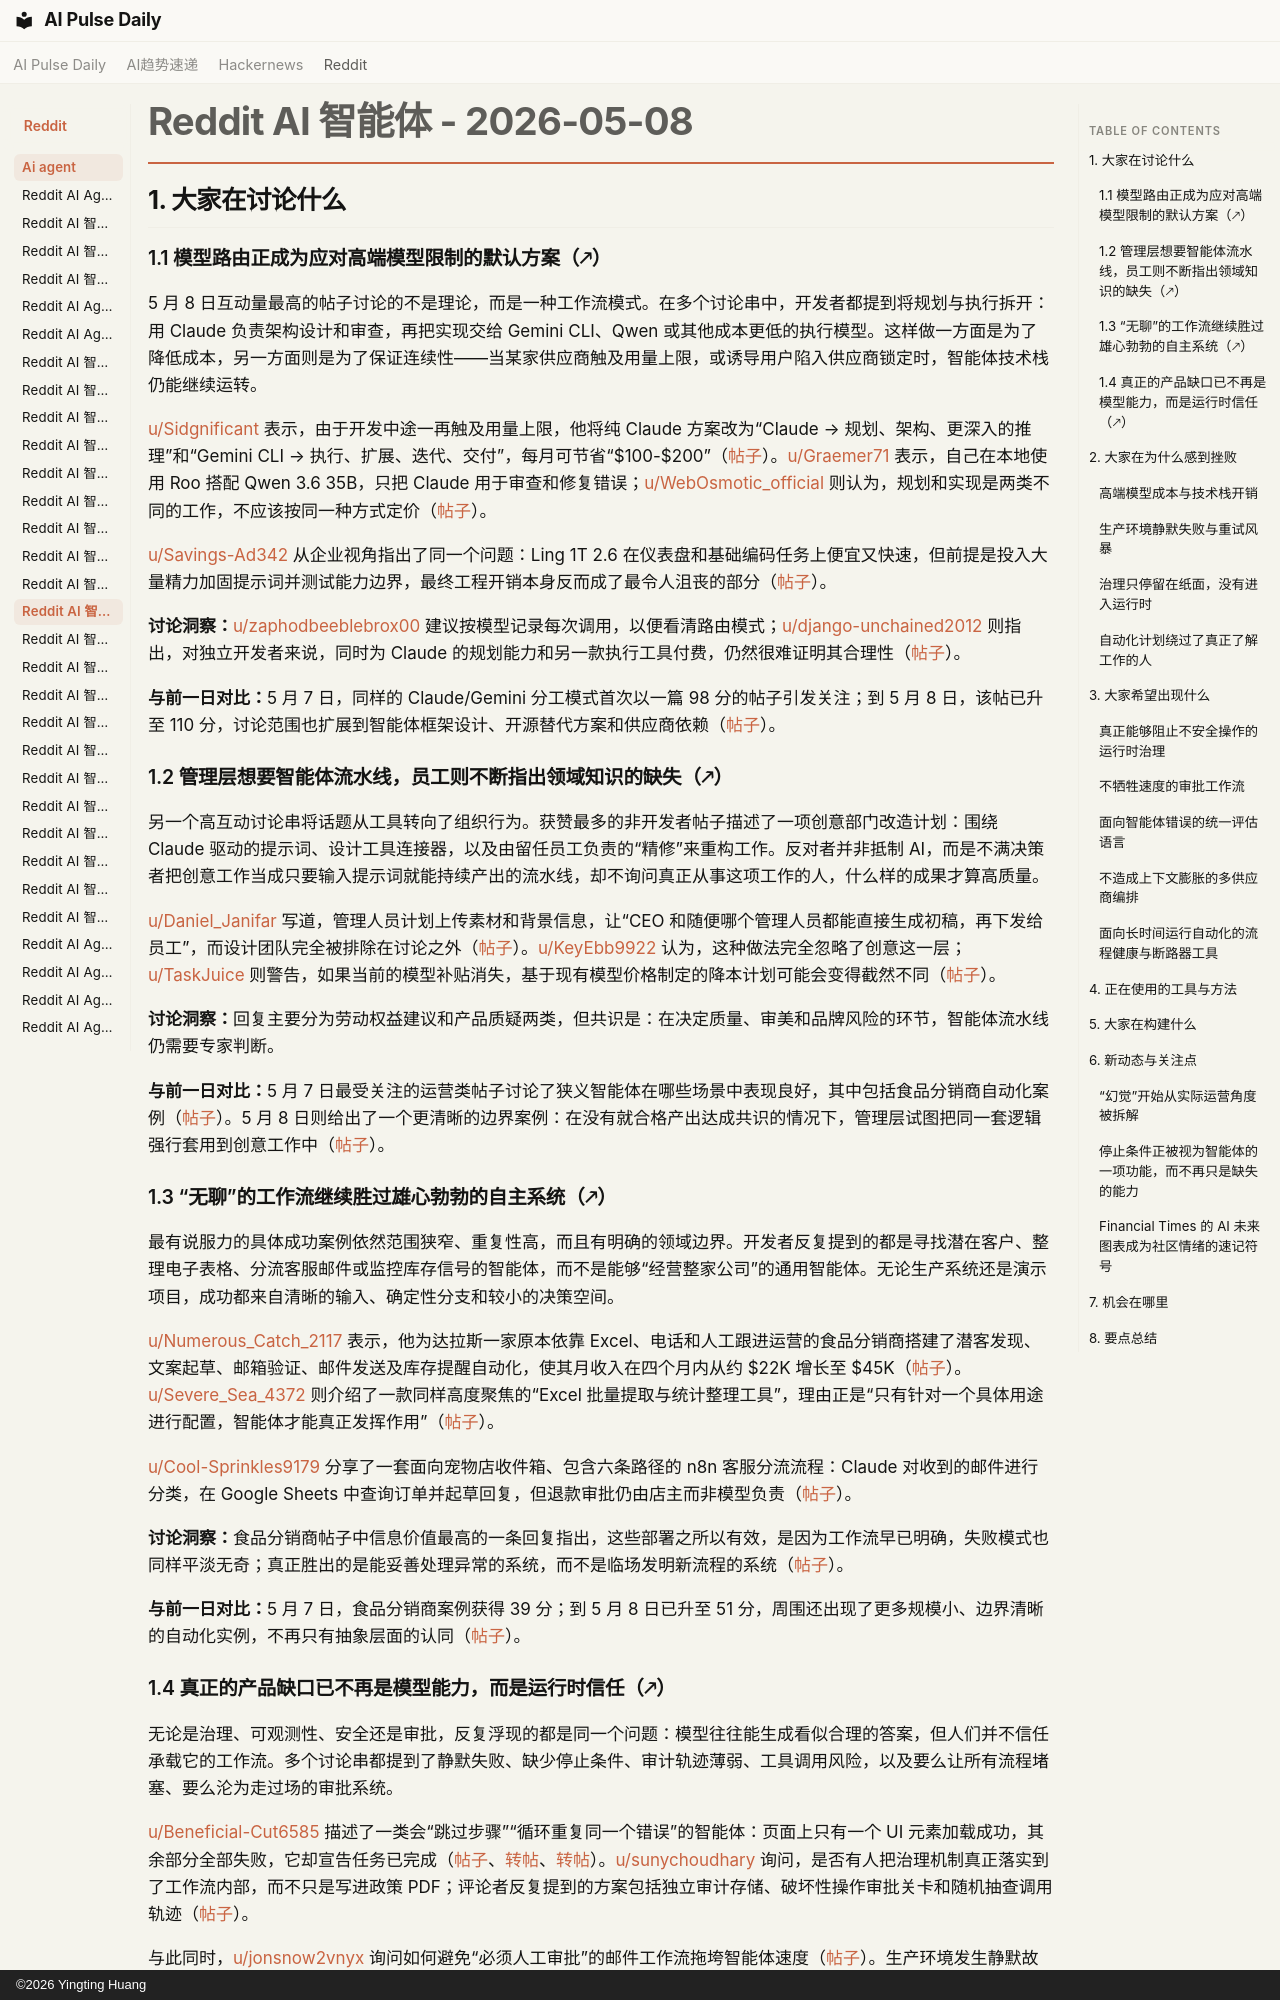

repository: vibewatch/vibewatch.github.io · page: reddit/ai-agent/2026-05-08.zh/index.html · generator: mkdocs · copyright: ©2026 Yingting Huang

# Reddit AI 智能体 - 2026-05-08

## 1. 大家在讨论什么

### 1.1 模型路由正成为应对高端模型限制的默认方案（🡕）

5 月 8 日互动量最高的帖子讨论的不是理论，而是一种工作流模式。在多个讨论串中，开发者都提到将规划与执行拆开：用 Claude 负责架构设计和审查，再把实现交给 Gemini CLI、Qwen 或其他成本更低的执行模型。这样做一方面是为了降低成本，另一方面则是为了保证连续性——当某家供应商触及用量上限，或诱导用户陷入供应商锁定时，智能体技术栈仍能继续运转。

[u/Sidgnificant](https://www.reddit.com/user/Sidgnificant) 表示，由于开发中途一再触及用量上限，他将纯 Claude 方案改为“Claude → 规划、架构、更深入的推理”和“Gemini CLI → 执行、扩展、迭代、交付”，每月可节省“$100-$200”（[帖子](https://www.reddit.com/r/AI_Agents/comments/1t62pr0/after_hitting_claudes_limits_for_months_i_finally/)）。[u/Graemer71](https://www.reddit.com/user/Graemer71) 表示，自己在本地使用 Roo 搭配 Qwen 3.6 35B，只把 Claude 用于审查和修复错误；[u/WebOsmotic_official](https://www.reddit.com/user/WebOsmotic_official) 则认为，规划和实现是两类不同的工作，不应该按同一种方式定价（[帖子](https://www.reddit.com/r/AI_Agents/comments/1t62pr0/after_hitting_claudes_limits_for_months_i_finally/)）。

[u/Savings-Ad342](https://www.reddit.com/user/Savings-Ad342) 从企业视角指出了同一个问题：Ling 1T 2.6 在仪表盘和基础编码任务上便宜又快速，但前提是投入大量精力加固提示词并测试能力边界，最终工程开销本身反而成了最令人沮丧的部分（[帖子](https://www.reddit.com/r/AI_Agents/comments/1t6iv99/are_we_wasting_time_building_enterprise_agents_on/)）。

**讨论洞察：**[u/zaphodbeeblebrox00](https://www.reddit.com/user/zaphodbeeblebrox00) 建议按模型记录每次调用，以便看清路由模式；[u/django-unchained2012](https://www.reddit.com/user/django-unchained2012) 则指出，对独立开发者来说，同时为 Claude 的规划能力和另一款执行工具付费，仍然很难证明其合理性（[帖子](https://www.reddit.com/r/AI_Agents/comments/1t62pr0/after_hitting_claudes_limits_for_months_i_finally/)）。

**与前一日对比：**5 月 7 日，同样的 Claude/Gemini 分工模式首次以一篇 98 分的帖子引发关注；到 5 月 8 日，该帖已升至 110 分，讨论范围也扩展到智能体框架设计、开源替代方案和供应商依赖（[帖子](https://www.reddit.com/r/AI_Agents/comments/1t62pr0/after_hitting_claudes_limits_for_months_i_finally/)）。

### 1.2 管理层想要智能体流水线，员工则不断指出领域知识的缺失（🡕）

另一个高互动讨论串将话题从工具转向了组织行为。获赞最多的非开发者帖子描述了一项创意部门改造计划：围绕 Claude 驱动的提示词、设计工具连接器，以及由留任员工负责的“精修”来重构工作。反对者并非抵制 AI，而是不满决策者把创意工作当成只要输入提示词就能持续产出的流水线，却不询问真正从事这项工作的人，什么样的成果才算高质量。

[u/Daniel_Janifar](https://www.reddit.com/user/Daniel_Janifar) 写道，管理人员计划上传素材和背景信息，让“CEO 和随便哪个管理人员都能直接生成初稿，再下发给员工”，而设计团队完全被排除在讨论之外（[帖子](https://www.reddit.com/r/automation/comments/1t6xnmi/my_whole_creative_department_is_getting_replaced/)）。[u/KeyEbb9922](https://www.reddit.com/user/KeyEbb9922) 认为，这种做法完全忽略了创意这一层；[u/TaskJuice](https://www.reddit.com/user/TaskJuice) 则警告，如果当前的模型补贴消失，基于现有模型价格制定的降本计划可能会变得截然不同（[帖子](https://www.reddit.com/r/automation/comments/1t6xnmi/my_whole_creative_department_is_getting_replaced/)）。

**讨论洞察：**回复主要分为劳动权益建议和产品质疑两类，但共识是：在决定质量、审美和品牌风险的环节，智能体流水线仍需要专家判断。

**与前一日对比：**5 月 7 日最受关注的运营类帖子讨论了狭义智能体在哪些场景中表现良好，其中包括食品分销商自动化案例（[帖子](https://www.reddit.com/r/AI_Agents/comments/1t6dt98/i_built_boring_ai_agents_for_a_food_distributor/)）。5 月 8 日则给出了一个更清晰的边界案例：在没有就合格产出达成共识的情况下，管理层试图把同一套逻辑强行套用到创意工作中（[帖子](https://www.reddit.com/r/automation/comments/1t6xnmi/my_whole_creative_department_is_getting_replaced/)）。

### 1.3 “无聊”的工作流继续胜过雄心勃勃的自主系统（🡕）

最有说服力的具体成功案例依然范围狭窄、重复性高，而且有明确的领域边界。开发者反复提到的都是寻找潜在客户、整理电子表格、分流客服邮件或监控库存信号的智能体，而不是能够“经营整家公司”的通用智能体。无论生产系统还是演示项目，成功都来自清晰的输入、确定性分支和较小的决策空间。

[u/Numerous_Catch_2117](https://www.reddit.com/user/Numerous_Catch_2117) 表示，他为达拉斯一家原本依靠 Excel、电话和人工跟进运营的食品分销商搭建了潜客发现、文案起草、邮箱验证、邮件发送及库存提醒自动化，使其月收入在四个月内从约 $22K 增长至 $45K（[帖子](https://www.reddit.com/r/AI_Agents/comments/1t6dt98/i_built_boring_ai_agents_for_a_food_distributor/)）。[u/Severe_Sea_4372](https://www.reddit.com/user/Severe_Sea_4372) 则介绍了一款同样高度聚焦的“Excel 批量提取与统计整理工具”，理由正是“只有针对一个具体用途进行配置，智能体才能真正发挥作用”（[帖子](https://www.reddit.com/r/automation/comments/1t6i5k8/what_is_the_most_boring_thing_youve_completely/)）。

[u/Cool-Sprinkles9179](https://www.reddit.com/user/Cool-Sprinkles9179) 分享了一套面向宠物店收件箱、包含六条路径的 n8n 客服分流流程：Claude 对收到的邮件进行分类，在 Google Sheets 中查询订单并起草回复，但退款审批仍由店主而非模型负责（[帖子](https://www.reddit.com/r/automation/comments/1t6iysz/this_n8n_automation_saves_a_store_owner_23_hours/)）。

**讨论洞察：**食品分销商帖子中信息价值最高的一条回复指出，这些部署之所以有效，是因为工作流早已明确，失败模式也同样平淡无奇；真正胜出的是能妥善处理异常的系统，而不是临场发明新流程的系统（[帖子](https://www.reddit.com/r/AI_Agents/comments/1t6dt98/i_built_boring_ai_agents_for_a_food_distributor/)）。

**与前一日对比：**5 月 7 日，食品分销商案例获得 39 分；到 5 月 8 日已升至 51 分，周围还出现了更多规模小、边界清晰的自动化实例，不再只有抽象层面的认同（[帖子](https://www.reddit.com/r/AI_Agents/comments/1t6dt98/i_built_boring_ai_agents_for_a_food_distributor/)）。
